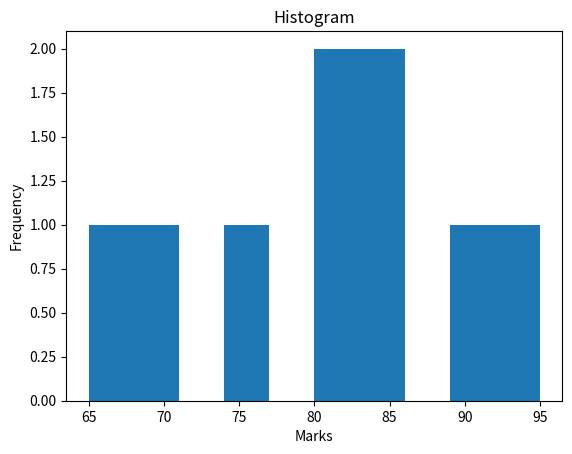

Here is the Python script that generated this plot:
import matplotlib.pyplot as plt

marks = [65, 70, 75, 80, 85, 90, 95, 80, 85]

plt.hist(marks)
plt.title("Histogram")
plt.xlabel("Marks")
plt.ylabel("Frequency")
plt.show()
